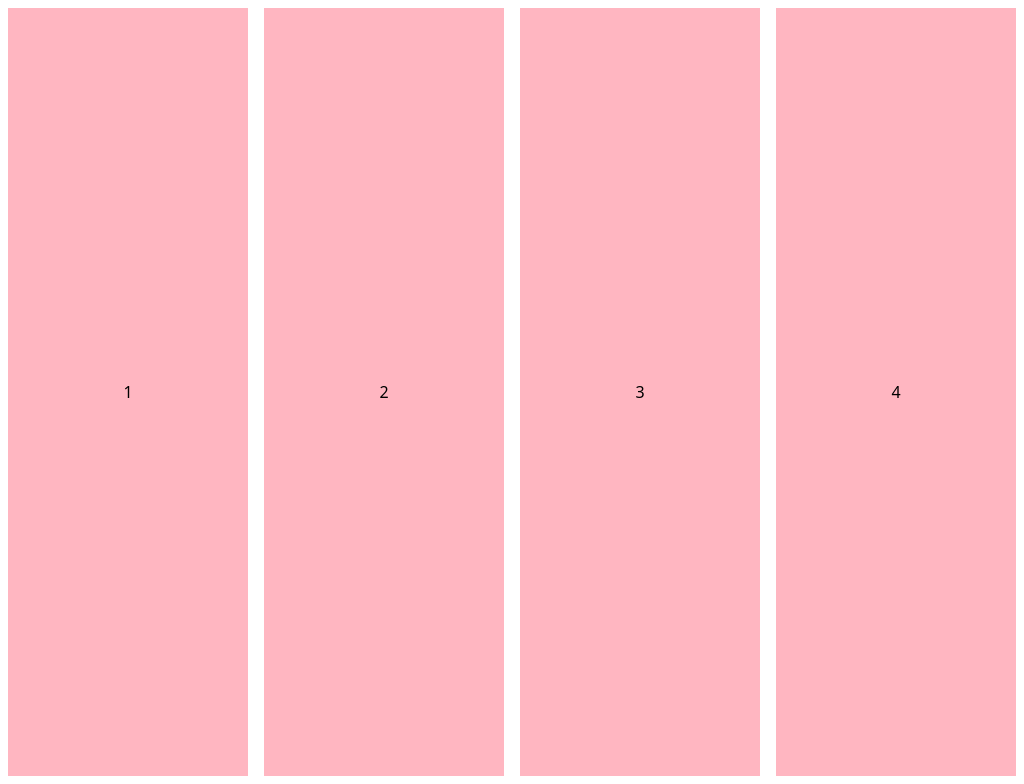

Here is a drawing made with CSS. Write the source that renders it.



<html lang="en">
<head>
    <title>Document</title>
    <style>
        body {
        display: grid;
        height: 100vh;
        grid-gap: 1rem;
        grid-template-columns: repeat(auto-fit, minmax(200px, 1fr));
        }

        /* // etc */

        div {
        display: grid;
        place-items: center;
        background: lightpink;
        }

        body {
        font-family: system-ui, sans-serif;
        }

    </style>
</head>
<body>
    <div>1</div>
    <div>2</div>
    <div>3</div>
    <div>4</div>
</body>
</html>
